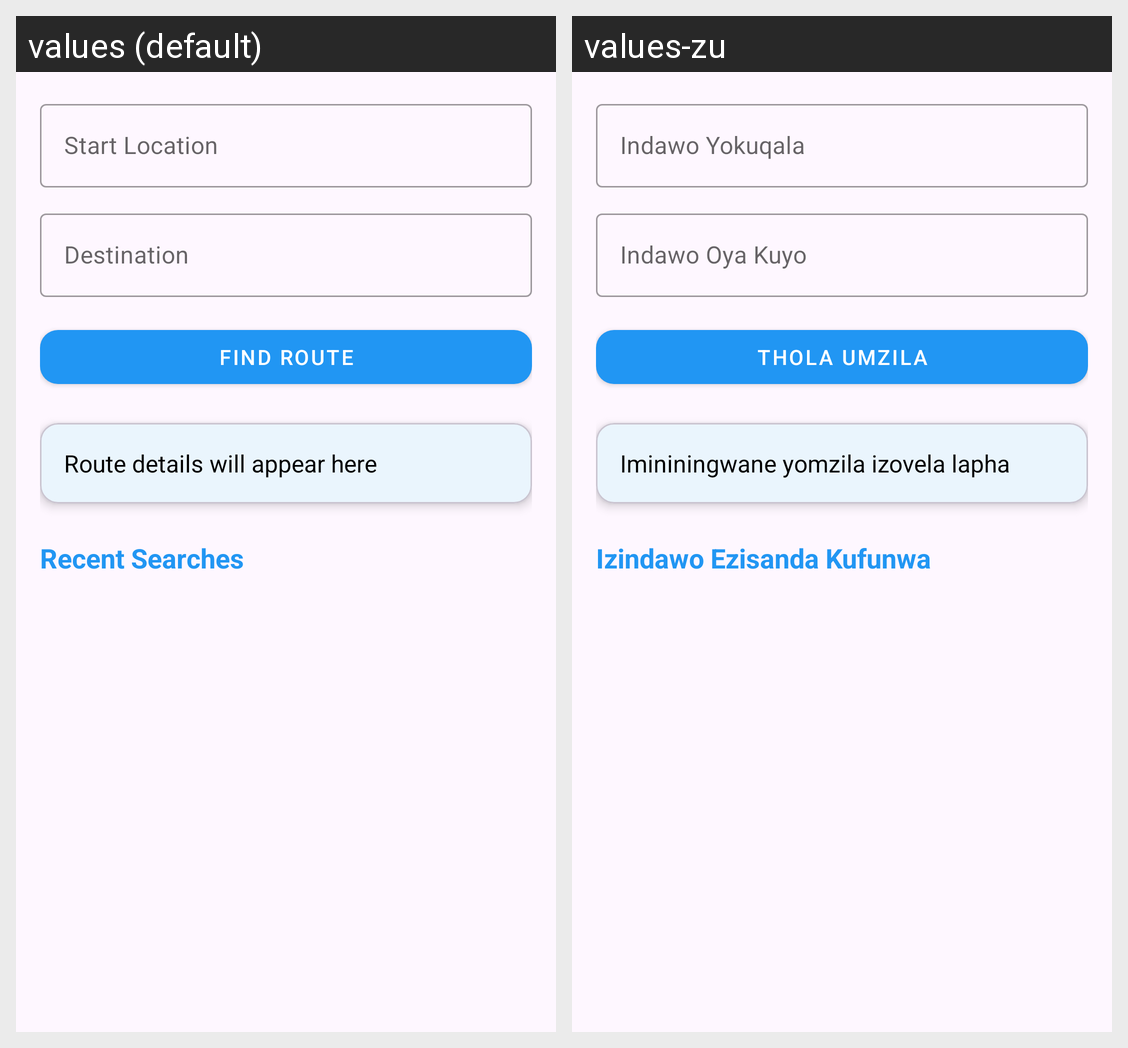

This grid shows one Android layout under two languages. Give, for every string resource on the screen, its name, the default text and each shown locale's text.
Android screen res/layout/fragment_route.xml rendered under 2 locales, left to right: values (default), values-zu. Device: Nexus 5 (rendered at 1080×1920; each locale shown at half size, 540×960, under a caption strip naming it); theme Theme.Travelapp.
Strings drawn on this screen, with the default value and each locale's value (text and hints the layout hard-codes, and strings that could not be matched under every locale, appear in the picture but are not listed):

start_location
  values: Start Location
  values-zu: Indawo Yokuqala

destination
  values: Destination
  values-zu: Indawo Oya Kuyo

find_route
  values: Find Route
  values-zu: Thola Umzila

route_placeholder
  values: Route details will appear here
  values-zu: Imininingwane yomzila izovela lapha

recent_searches
  values: Recent Searches
  values-zu: Izindawo Ezisanda Kufunwa
